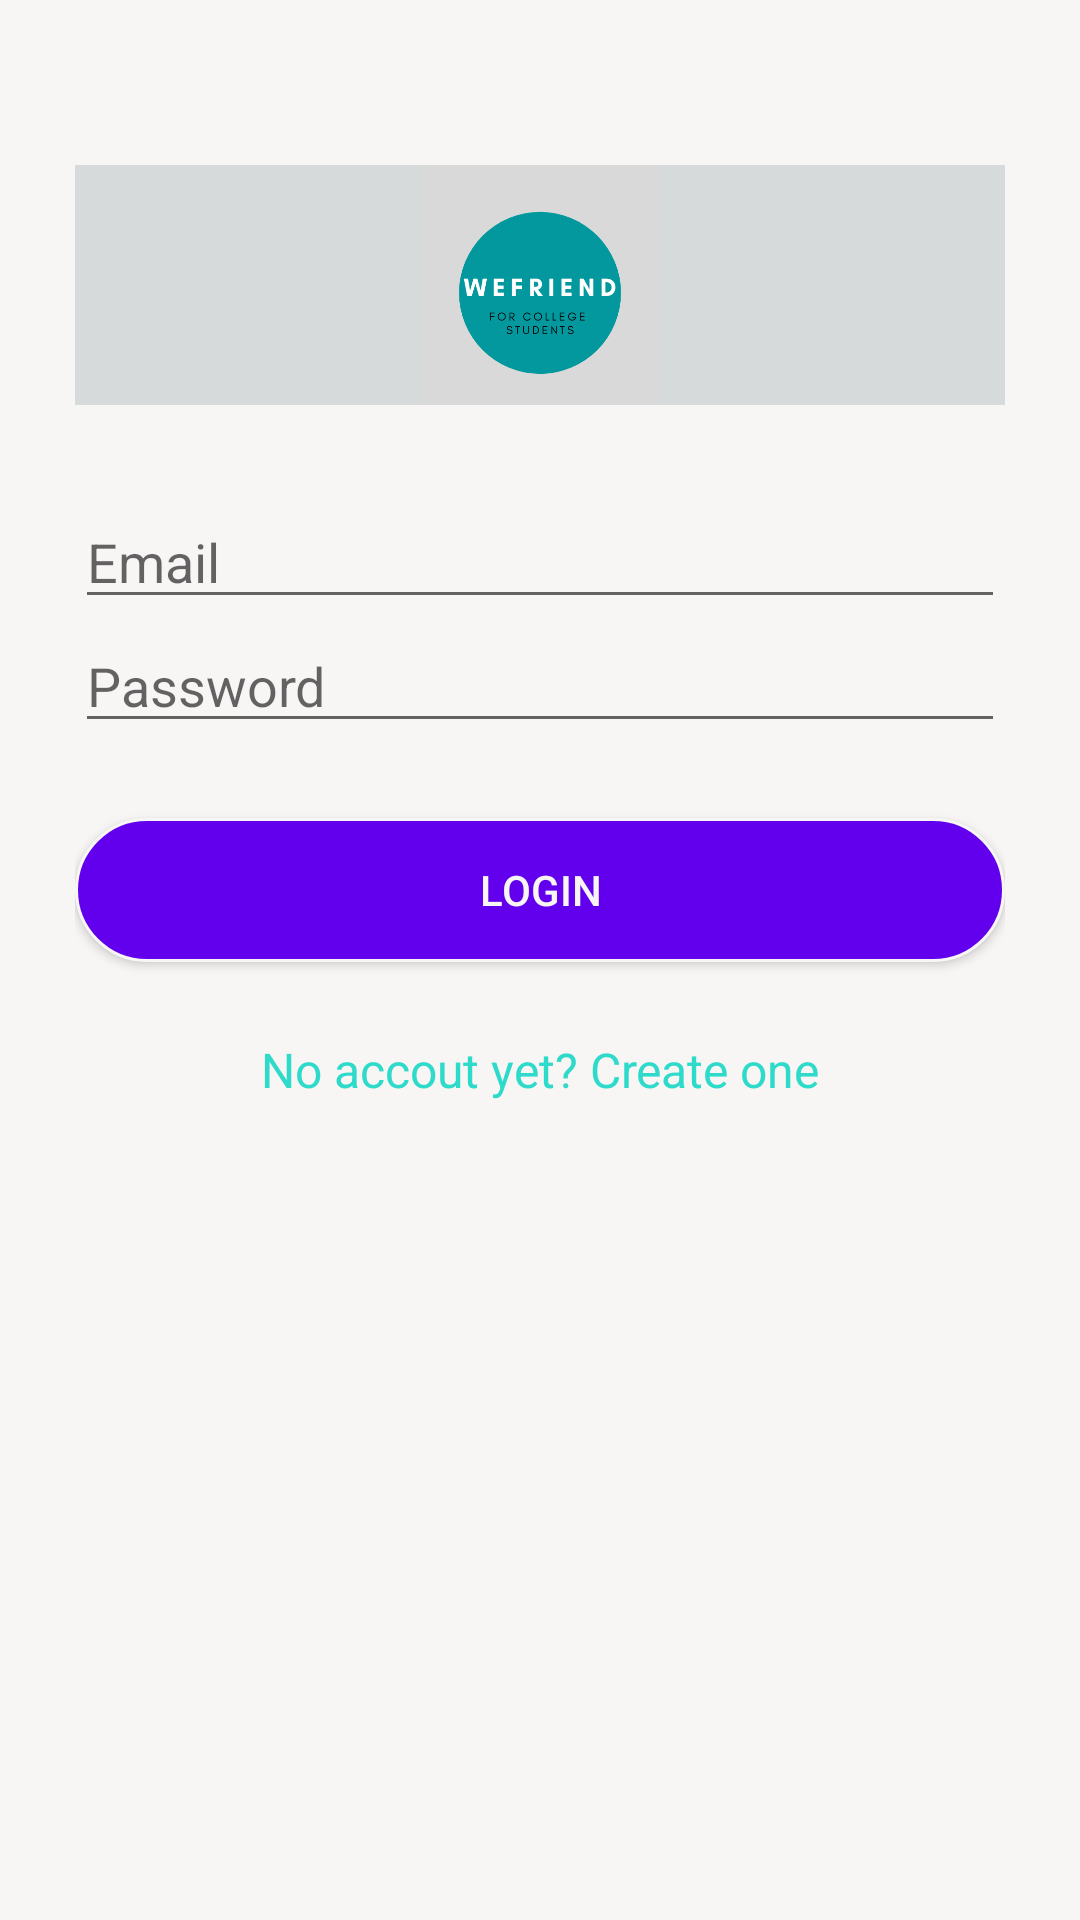

Write the Android layout XML for this screen, with the resource values it uses.
<!-- AndroidManifest.xml: application theme AppTheme -->
<!-- res/layout/activity_login.xml -->
<?xml version="1.0" encoding="utf-8"?>
<FrameLayout
    xmlns:android="http://schemas.android.com/apk/res/android"
    android:layout_width="match_parent"
    android:layout_height="match_parent"
    android:background="#F8F5F5">

    <LinearLayout
        android:layout_width="match_parent"
        android:layout_height="wrap_content"
        android:background="#F8F5F5"
        android:orientation="vertical"
        android:paddingLeft="25dp"
        android:paddingTop="55dp"
        android:paddingRight="25dp">

        <ImageView
            android:layout_width="wrap_content"
            android:layout_height="80dp"
            android:layout_gravity="center_horizontal"
            android:layout_marginBottom="30dp"
            android:background="#D6DADA"
            android:src="@drawable/loginlogo" />



        <EditText
            android:id="@+id/input_email"
            android:layout_width="match_parent"
            android:layout_height="wrap_content"
            android:hint="Email"
            android:inputType="textEmailAddress" />



        <EditText
            android:id="@+id/input_password"
            android:layout_width="match_parent"
            android:layout_height="wrap_content"
            android:hint="Password"
            android:inputType="textPassword" />


        <androidx.appcompat.widget.AppCompatButton
            android:id="@+id/btn_login"
            android:layout_width="match_parent"
            android:layout_height="wrap_content"
            android:layout_marginTop="25dp"
            android:layout_marginBottom="25dp"
            android:background="@drawable/white_rounded_button"
            android:padding="12dp"
            android:text="Login"
            android:textColor="#F8F5F5" />

        <TextView
            android:id="@+id/link_signup"
            android:layout_width="match_parent"
            android:layout_height="wrap_content"
            android:layout_marginBottom="25dp"
            android:gravity="center"
            android:text="No accout yet? Create one"
            android:textColor="#2EDACA"
            android:textSize="16dp" />

        <ProgressBar
            android:id="@+id/loading"
            style="?android:attr/progressBarStyle"
            android:layout_width="match_parent"
            android:layout_height="wrap_content"
            android:visibility="invisible" />

    </LinearLayout>

</FrameLayout>
<!-- resources referenced by this layout -->
<resources>
  <!-- drawable loginlogo: png bitmap (drawable, 18081 bytes) -->
  <!-- drawable white_rounded_button (drawable) -->
  <?xml version="1.0" encoding="utf-8"?>
  <selector xmlns:android="http://schemas.android.com/apk/res/android">
  
      <item
          android:state_pressed="true">
          <shape>
              <stroke
                  android:color="#F8F5F5"
                  android:width="1dp"/>
              <corners
                  android:radius="30dp"/>
          </shape>
      </item>
      <item
          android:state_pressed="false">
          <shape>
              <solid
                  android:color="@color/colorPrimary" />
              <stroke
                  android:color="#F8F5F5"
                  android:width="1dp"/>
              <corners
                  android:radius="30dp"/>
          </shape>
      </item>
  
  </selector>
  <style name="AppTheme" parent="Theme.AppCompat.Light.DarkActionBar">
          
          <item name="colorPrimary">@color/colorPrimary</item>
          <item name="colorPrimaryDark">@color/colorPrimaryDark</item>
          <item name="colorAccent">@color/colorAccent</item>
          <item name="android:actionBarSize">0.0001dp</item>
          <item name="actionBarSize">0.0001dp</item>
      </style>
  <!-- not gathered from this repository: default colours our renderer supplied (Android Studio template values) -->
  <color name="colorPrimary">#FF6200EE</color>
  <color name="colorPrimaryDark">#FF3700B3</color>
  <color name="colorAccent">#FF03DAC5</color>
</resources>
